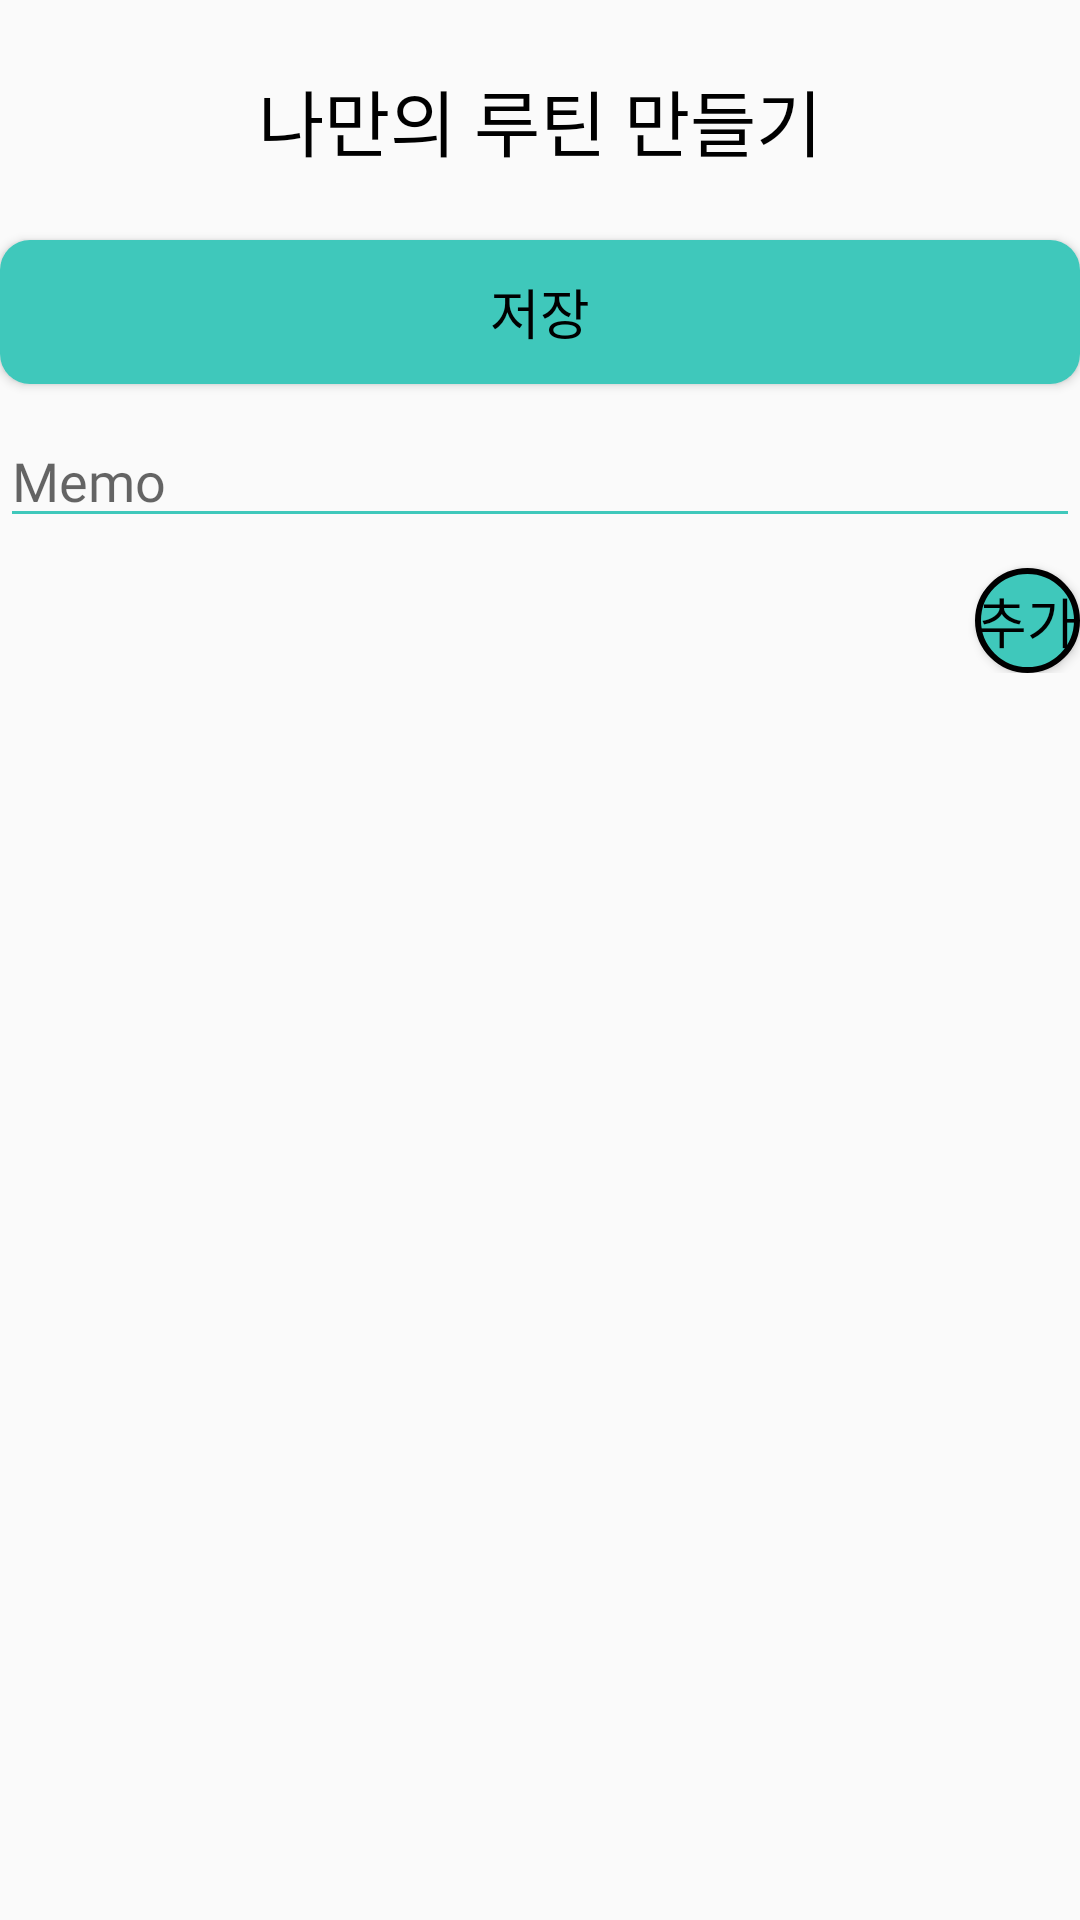

Reconstruct the res/layout file that produces this screen, plus the resources it refers to.
<!-- AndroidManifest.xml: application theme AppTheme -->
<!-- res/layout/activity_storage_my_routine_diary.xml -->
<?xml version="1.0" encoding="utf-8"?>
<LinearLayout xmlns:android="http://schemas.android.com/apk/res/android"
    android:layout_width="match_parent"
    android:layout_height="match_parent"
    android:orientation="vertical">

    <LinearLayout
        android:layout_width="match_parent"
        android:layout_height="wrap_content"
        android:orientation="vertical"
        android:gravity="right">

        <TextView
            android:layout_width="match_parent"
            android:layout_height="80dp"
            android:gravity="center"
            android:text="나만의 루틴 만들기"
            android:fontFamily="@font/main_font"
            android:textColor="#000000"
            android:textSize="24sp" />

        <Button
            android:id="@+id/button_save_my_routine_diary_box"
            android:layout_width="match_parent"
            android:layout_height="wrap_content"
            android:fontFamily="@font/main_font"
            android:text="저장"
            android:textColor="#000000"
            android:background="@drawable/button_color"
            android:textSize="18sp" />

        <Space
            android:layout_width="match_parent"
            android:layout_height="10dp" />

        <EditText
            android:id="@+id/storage_my_routine_diary_memo"
            android:layout_width="match_parent"
            android:layout_height="wrap_content"
            android:backgroundTint="#3FC8BB"
            android:fontFamily="@font/main_font"
            android:hint="Memo" />

        <Space
            android:layout_width="match_parent"
            android:layout_height="10dp" />

        <Button
            android:id="@+id/button_add_my_routine_diary_box"
            android:layout_width="35dp"
            android:layout_height="35dp"
            android:background="@drawable/button_circle"
            android:fontFamily="@font/main_font"
            android:text="추가"
            android:textColor="#000000"
            android:textSize="18sp" />

    </LinearLayout>

    <LinearLayout
        android:id="@+id/container_my_routine_diary"
        android:layout_width="match_parent"
        android:layout_height="wrap_content"
        android:layout_marginTop="8dp"
        android:orientation="vertical" >
    </LinearLayout>

</LinearLayout>
<!-- resources referenced by this layout -->
<resources>
  <!-- drawable button_circle (drawable) -->
  <?xml version="1.0" encoding="utf-8"?>
  <selector xmlns:android="http://schemas.android.com/apk/res/android">
  <item android:state_pressed="false">
      <shape xmlns:android="http://schemas.android.com/apk/res/android" android:shape="rectangle" >
          <corners
              android:radius="40dp" />
          <solid
              android:color="#3FC8BB" />
          <padding
              android:left="0dp"
              android:top="0dp"
              android:right="0dp"
              android:bottom="0dp" />
          <size
              android:width="60dp"
              android:height="60dp" />
          <stroke
              android:width="2dp" />
      </shape>
  </item>
  
  <item android:state_pressed="true">
      <shape xmlns:android="http://schemas.android.com/apk/res/android" android:shape="rectangle" >
          <corners
              android:radius="40dp" />
          <solid
              android:color="#009999" />
          <padding
              android:left="0dp"
              android:top="0dp"
              android:right="0dp"
              android:bottom="0dp" />
          <size
              android:width="60dp"
              android:height="60dp" />
          <stroke
              android:width="2dp" />
      </shape>
  </item>
  </selector>
  <!-- drawable button_color (drawable) -->
  <?xml version="1.0" encoding="utf-8"?>
  <selector xmlns:android="http://schemas.android.com/apk/res/android">
      <item android:state_pressed="true">
          <shape xmlns:android="http://schemas.android.com/apk/res/android" android:shape="rectangle">
              <solid
                  android:color="#009999" />
              <corners android:radius="10dp"/>
          </shape>
  
      </item>
      <item android:state_pressed="false">
          <shape xmlns:android="http://schemas.android.com/apk/res/android" android:shape="rectangle">
              <solid
                  android:color="#3FC8BB" />
              <corners android:radius="10dp"/>
          </shape>
      </item>
  </selector>
  <style name="AppTheme" parent="Theme.AppCompat.Light.DarkActionBar">
          
          <item name="colorPrimary">@color/colorPrimary</item>
          <item name="colorPrimaryDark">@color/colorPrimaryDark</item>
          <item name="colorAccent">@color/colorAccent</item>
      </style>
  <!-- not gathered from this repository: default colours our renderer supplied (Android Studio template values) -->
  <color name="colorPrimary">#FF6200EE</color>
  <color name="colorPrimaryDark">#FF3700B3</color>
  <color name="colorAccent">#FF03DAC5</color>
</resources>
